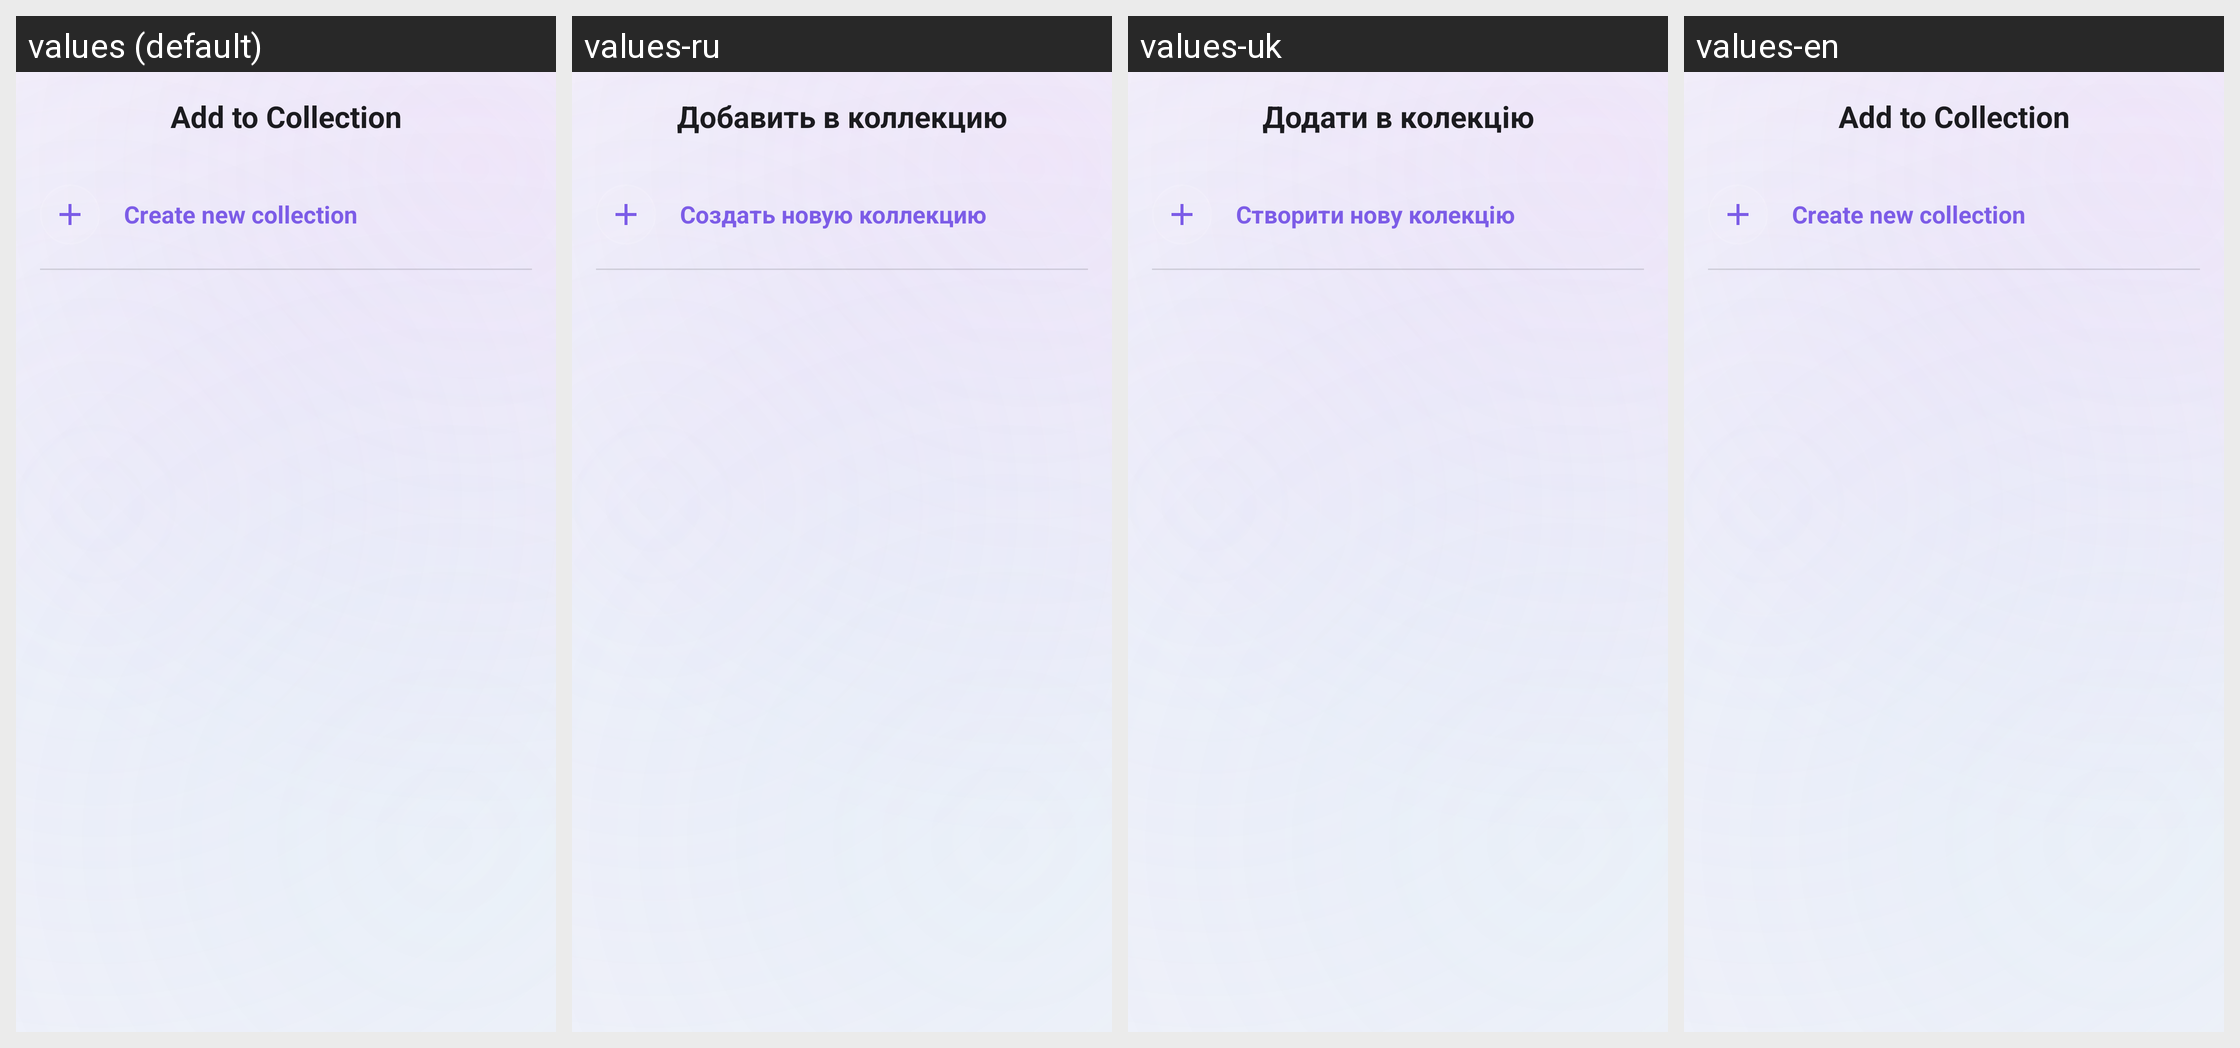

Locale-by-locale string values for the Android screen shown in this grid:
Android screen res/layout/bottom_sheet_add_to_collection.xml rendered under 4 locales, left to right: values (default), values-ru, values-uk, values-en. Device: Nexus 5 (rendered at 1080×1920; each locale shown at half size, 540×960, under a caption strip naming it); theme Theme.MovieTimeTracker.
Strings drawn on this screen, with the default value and each locale's value (text and hints the layout hard-codes, and strings that could not be matched under every locale, appear in the picture but are not listed):

add_to_collection
  values: Add to Collection
  values-ru: Добавить в коллекцию
  values-uk: Додати в колекцію
  values-en: Add to Collection  [not translated; the default value is used]

create_new_collection
  values: Create new collection
  values-ru: Создать новую коллекцию
  values-uk: Створити нову колекцію
  values-en: Create new collection  [not translated; the default value is used]
